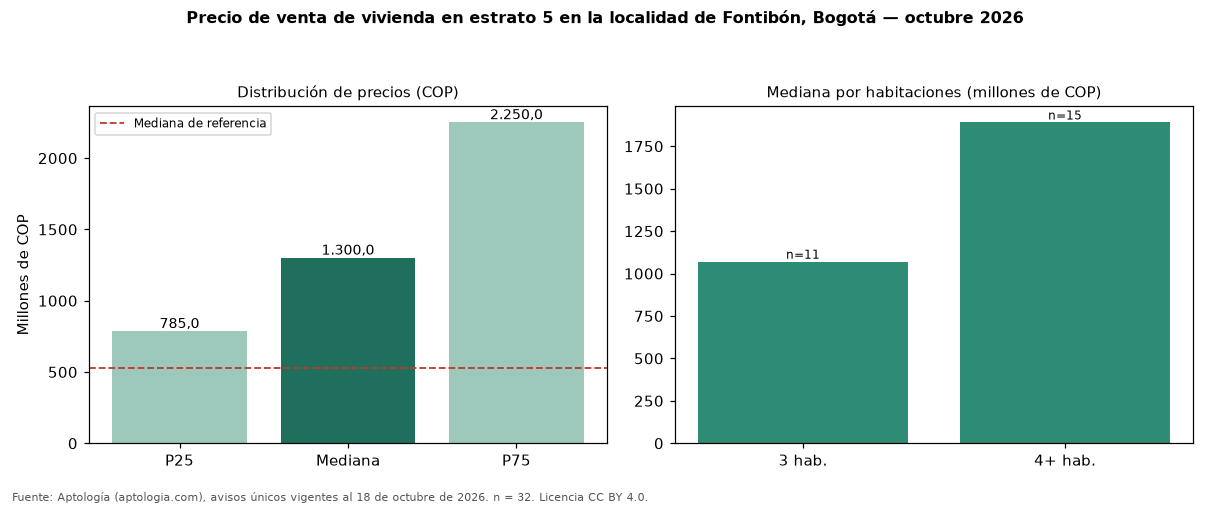

Source data for this figure (header and first rows):
seccion, metrica, valor_cop, n
precio, p25, 785000000, 32
precio, mediana, 1300000000, 32
precio, p75, 2250000000, 32
cop_por_m2, p25, 8024966, 32
cop_por_m2, mediana, 9046761, 32
cop_por_m2, p75, 11522393, 32
area, area_mediana_m2, 169.0, 32
habitaciones, 1, 390000000, 4
habitaciones, 3, 1070000000, 11
habitaciones, 4+, 1890000000, 15
administracion, mediana, 740000, 23
estrato, moda, 5, 
parqueadero, porcentaje_con_parqueadero, 87.5, 32
referencia, mediana_referencia, 530000000, 1669
referencia, mediana_cop_por_m2_referencia, 6119403, 1669
